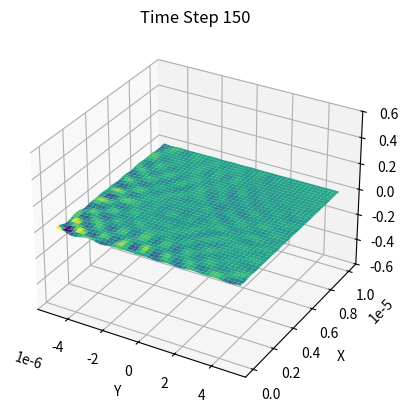

The matplotlib source for this figure:
"""
Filename: wave_sim.py
[redacted]
Description: Simulates and plots the 2D wave equation
"""

# ~~~~~~~~~~ Python Libraries ~~~~~~~~~~~~~

import numpy as np
import matplotlib.pyplot as plt
from mpl_toolkits.mplot3d import Axes3D

Lx = 10e-6     # Length in x direction
Ly = 10e-6     # Length in y direction
dx = 0.12e-6   # Grid size in x direction
dy = 0.12e-6   # Grid size in y direction
n_stop = 150   # Number of time steps
l = 1.0e-6     # Wavelength
w = 18.0e-15   # Width of the pulse
T0 = 4.0e-15   # Initial time
c = 299792458  # Speed of light

# ~~~~~~~~~~ Class Definitions ~~~~~~~~~~~~~

class WaveSimulation2D:
    def __init__(self, Lx, Ly, dx, dy, n_stop, l, w, T0, c):

        # Mesh and simulation parameters
        self.Lx = Lx
        self.Ly = Ly
        self.dx = dx
        self.dy = dy
        self.n_stop = n_stop
        self.l = l
        self.w = w
        self.T0 = T0
        self.c = c

        # Grid setup
        self.X = np.arange(0, Lx + dx, dx)
        self.Y = np.arange(-Ly / 2, Ly / 2 + dy, dy)
        self.Nx = len(self.X)
        self.Ny = len(self.Y)

        # Time step
        self.dt = 1 / (c * np.sqrt((1 / dx**2) + (1 / dy**2)))
        self.T = np.arange(2 * self.dt, self.dt * (n_stop + 2), self.dt)

        # Courant numbers
        self.Ox = (c * self.dt) / dx
        self.Oy = (c * self.dt) / dy

        # Initialize fields
        self.Un1 = np.zeros((self.Nx, self.Ny))   # Time level n+1
        self.Un0 = np.zeros((self.Nx, self.Ny))   # Time level n
        self.Un_1 = np.zeros((self.Nx, self.Ny))  # Time level n-1

        # To store the field at each time step
        self.U_value = np.zeros((self.Nx, self.Ny, n_stop))

        # Set up grid for plotting
        self.X_grid, self.Y_grid = np.meshgrid(self.X, self.Y)

    def apply_source(self, n):

        # Apply source condition at the center of the grid
        self.Un1[50, 50] = (np.exp(-1 * ((n * self.dt - self.T0) / (self.w / 2))**2)
                            * np.sin(((2 * np.pi * self.c) / self.l) * (n * self.dt)))

    def update_interior(self):

        # Update interior nodes using finite difference scheme.
        for jj in range(1, self.Ny - 1):
            for ii in range(1, self.Nx - 1):
                self.Un1[ii, jj] = (2 * self.Un0[ii, jj]
                                    + self.Ox**2 * (self.Un0[ii + 1, jj] - 2 * self.Un0[ii, jj] + self.Un0[ii - 1, jj])
                                    + self.Oy**2 * (self.Un0[ii, jj + 1] - 2 * self.Un0[ii, jj] + self.Un0[ii, jj - 1])
                                    - self.Un_1[ii, jj])

    def update_boundaries(self):

        # Left and right boundaries
        for jj in range(1, self.Ny - 1):
            self.Un1[0, jj] = (self.Un0[1, jj] + ((self.c * self.dt - self.dx) / (self.c * self.dt + self.dx)) * (self.Un1[1, jj] - self.Un0[0, jj]))
            self.Un1[self.Nx - 1, jj] = (self.Un0[self.Nx - 2, jj] + ((self.c * self.dt - self.dx) / (self.c * self.dt + self.dx)) * (self.Un1[self.Nx - 2, jj] - self.Un0[self.Nx - 1, jj]))

        # Top and bottom boundaries
        for ii in range(1, self.Nx - 1):
            self.Un1[ii, self.Ny - 1] = (self.Un0[ii, self.Ny - 2] + ((self.c * self.dt - self.dy) / (self.c * self.dt + self.dy)) * (self.Un1[ii, self.Ny - 2] - self.Un0[ii, self.Ny - 1]))
            self.Un1[ii, 0] = (self.Un0[ii, 1] + ((self.c * self.dt - self.dy) / (self.c * self.dt + self.dy)) * (self.Un1[ii, 1] - self.Un0[ii, 0]))

        # Corner nodes
        self.Un1[0, 0] = 0.5 * (self.Un1[1, 0] + self.Un1[0, 1])
        self.Un1[self.Nx - 1, 0] = 0.5 * (self.Un1[self.Nx - 2, 0] + self.Un1[self.Nx - 1, 1])
        self.Un1[self.Nx - 1, self.Ny - 1] = 0.5 * (self.Un1[self.Nx - 2, self.Ny - 1] + self.Un1[self.Nx - 1, self.Ny - 2])
        self.Un1[0, self.Ny - 1] = 0.5 * (self.Un1[1, self.Ny - 1] + self.Un1[0, self.Ny - 2])

    def store_fields(self, n):
        self.U_value[:, :, n] = self.Un1

    def step_time(self):
        self.Un_1 = self.Un0.copy()
        self.Un0 = self.Un1.copy()

    def plot_solution(self, ax, n):
        ax.clear()
        ax.plot_surface(self.Y_grid, self.X_grid, self.U_value[:, :, n], cmap='viridis')
        ax.set_zlim(-0.6, 0.6)
        ax.set_xlabel('Y')
        ax.set_ylabel('X')
        ax.set_zlabel('U')
        ax.set_title(f"Time Step {n + 1}")
        plt.pause(0.001)

    def run_simulation(self):
        fig = plt.figure()
        ax = fig.add_subplot(111, projection='3d')

        for n in range(self.n_stop):
            self.update_interior()
            self.apply_source(n)
            self.update_boundaries()
            self.store_fields(n)
            self.plot_solution(ax, n)
            self.step_time()

        plt.show()


if __name__ == "__main__":
    simulation = WaveSimulation2D(Lx, Ly, dx, dy, n_stop, l, w, T0, c)
    simulation.run_simulation()
